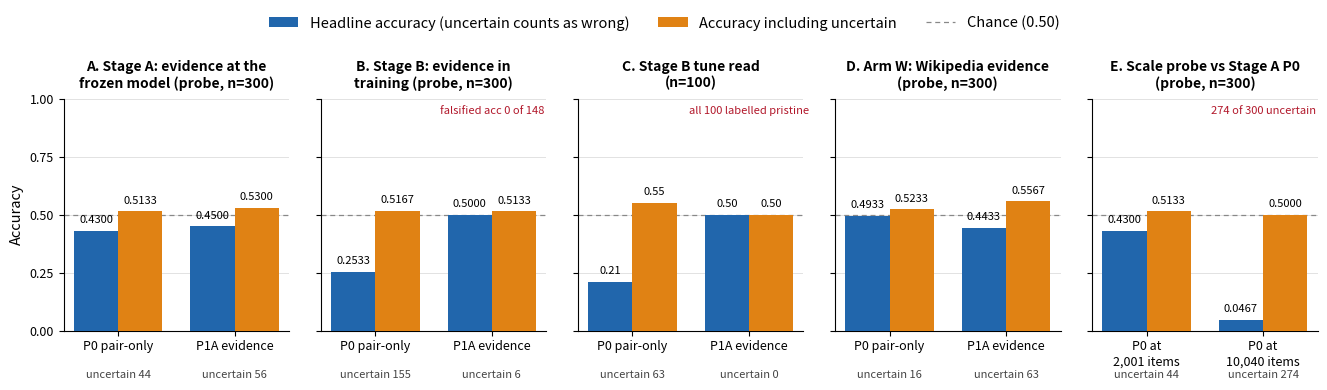

Here is the Python script that generated this plot:
#!/usr/bin/env python3
"""The money figure: headline accuracy beside accuracy including uncertain.

Every value is traced to the final record (LAYA_FINAL_RECORD.md) or to the
uplift result files; the source is named beside each panel's data below.
No number is computed here except bar placement.

Accounting rule the figure draws: headline accuracy counts an item the
arbitration labels "uncertain" as wrong. Accuracy including uncertain
scores those items by the model's own screen instead, so the two bars
differ only in how abstentions are scored. Where a headline gap between
arms vanishes or inverts between the two bars, the gap was a movement in
how often the model committed, not in how often it was right.
"""

import matplotlib

matplotlib.use("Agg")
import matplotlib.pyplot as plt
from matplotlib.lines import Line2D
from matplotlib.patches import Patch

# Panel data: (arm label, headline acc, acc incl. uncertain, uncertain n, note)
# Sources:
#  A Stage A, record sec. 3.5 table (scorer audit recomputation).
#  B Stage B, record sec. 3.6 table; falsified headline acc 0 of 148 (sec. 3.6).
#  C Stage B tune read, uplift/stageb_tune_read.json (Amendment 16);
#    P1A labels all 100 tune items pristine (record sec. 5.4).
#  D Arm W, record sec. 5.3 (fitted accounting).
#  E Scale probe, uplift/scale_probe_results.json (Amendment 15) against
#    Stage A P0 from the same file.
PANELS = [
    (
        "A. Stage A: evidence at the\nfrozen model (probe, n=300)",
        [
            ("P0 pair-only", 0.4300, 0.5133, 44, ""),
            ("P1A evidence", 0.4500, 0.5300, 56, ""),
        ],
    ),
    (
        "B. Stage B: evidence in\ntraining (probe, n=300)",
        [
            ("P0 pair-only", 0.2533, 0.5167, 155, ""),
            ("P1A evidence", 0.5000, 0.5133, 6, "falsified acc 0 of 148"),
        ],
    ),
    (
        "C. Stage B tune read\n(n=100)",
        [
            ("P0 pair-only", 0.21, 0.55, 63, ""),
            ("P1A evidence", 0.50, 0.50, 0, "all 100 labelled pristine"),
        ],
    ),
    (
        "D. Arm W: Wikipedia evidence\n(probe, n=300)",
        [
            ("P0 pair-only", 0.4933, 0.5233, 16, ""),
            ("P1A evidence", 0.4433, 0.5567, 63, ""),
        ],
    ),
    (
        "E. Scale probe vs Stage A P0\n(probe, n=300)",
        [
            ("P0 at\n2,001 items", 0.4300, 0.5133, 44, ""),
            ("P0 at\n10,040 items", 0.0467, 0.5000, 274, "274 of 300 uncertain"),
        ],
    ),
]

# Display labels at the precision of their source (tune read is stored at 2dp).
LABELS = {(0.21, 0.55): ("0.21", "0.55"), (0.50, 0.50): ("0.50", "0.50")}

HEAD = "#2166ac"   # headline accuracy
INCL = "#e08214"   # accuracy including uncertain

fig, axes = plt.subplots(1, 5, figsize=(13.2, 4.0), sharey=True)
fig.subplots_adjust(left=0.045, right=0.995, top=0.79, bottom=0.21, wspace=0.14)

for ax, (title, arms) in zip(axes, PANELS):
    xs = [0, 1]
    width = 0.38
    for x, (label, head, incl, unc, note) in zip(xs, arms):
        b1 = ax.bar(x - width / 2, head, width, color=HEAD, zorder=3)
        b2 = ax.bar(x + width / 2, incl, width, color=INCL, zorder=3)
        head, incl = LABELS[(head, incl)] if (head, incl) in LABELS else (f"{head:.4f}", f"{incl:.4f}")
        for bar, val in ((b1[0], head), (b2[0], incl)):
            ax.annotate(
                val,
                (bar.get_x() + bar.get_width() / 2, bar.get_height() + 0.025),
                ha="center",
                va="bottom",
                fontsize=8,
            )
        ax.annotate(
            f"uncertain {unc}",
            (x, -0.17),
            ha="center",
            va="top",
            fontsize=8,
            color="#444444",
            annotation_clip=False,
        )
        if note:
            ax.annotate(
                note,
                (x, 0.97),
                xycoords=("data", "axes fraction"),
                ha="center",
                va="top",
                fontsize=8,
                color="#b2182b",
                annotation_clip=False,
            )
    ax.axhline(0.5, color="#888888", lw=0.9, ls=(0, (4, 3)), zorder=2)
    ax.set_xticks(xs)
    ax.set_xticklabels([a[0] for a in arms], fontsize=9)
    ax.set_title(title, fontsize=10, fontweight="bold", pad=8)
    ax.set_ylim(0, 1.0)
    ax.set_yticks([0, 0.25, 0.5, 0.75, 1.0])
    ax.tick_params(axis="y", labelsize=9)
    ax.grid(axis="y", color="#dddddd", lw=0.6, zorder=0)
    for spine in ("top", "right"):
        ax.spines[spine].set_visible(False)

axes[0].set_ylabel("Accuracy", fontsize=10.5)

fig.legend(
    handles=[
        Patch(facecolor=HEAD, label="Headline accuracy (uncertain counts as wrong)"),
        Patch(facecolor=INCL, label="Accuracy including uncertain"),
        Line2D([0], [0], color="#888888", lw=0.9, ls=(0, (4, 3)), label="Chance (0.50)"),
    ],
    loc="upper center",
    bbox_to_anchor=(0.5, 1.03),
    ncol=3,
    fontsize=10.5,
    frameon=False,
)

for ext in ("pdf", "png"):
    fig.savefig(f"fig_money.{ext}", dpi=220 if ext == "png" else None)
print("wrote fig_money.pdf and fig_money.png")
